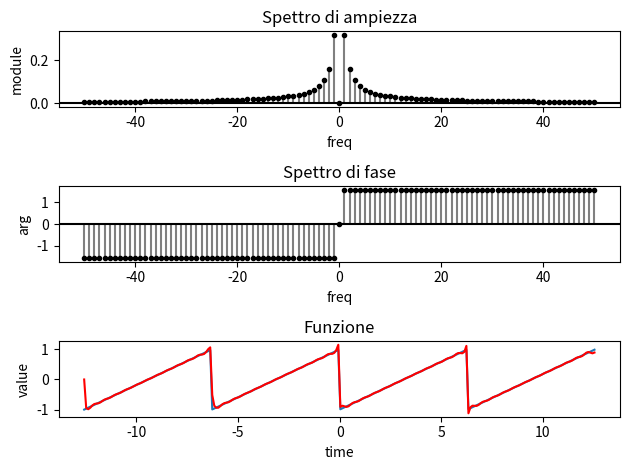

Write Python code to recreate this figure.
#!/usr/bin/env python3

import matplotlib.pyplot as plt
import numpy
from scipy import signal, integrate

w = 1
T_wdt = (2 * numpy.pi) / w
T = (0, T_wdt)
resolution = 100
N = list(range(-resolution // 2, resolution // 2 + 1))

func = signal.sawtooth

print(f"calculating real function...")
x = numpy.arange(-T_wdt * 2, T_wdt * 2, 0.1)
y = [func(t) for t in x]

# This takes a lot of time. Maybe i can find a way to speed things up a bit.
# Compute the integral splitting a complex number by it's real and imaginary parts
def complex_quadrature(func, a, b):
    def real_func(x):
        return numpy.real(func(x))
    def imag_func(x):
        return numpy.imag(func(x))
    
    real_integral = integrate.quad(real_func, a, b, limit=resolution)
    imag_integral = integrate.quad(imag_func, a, b, limit=resolution)

    return real_integral[0] + 1j*imag_integral[0]

print(f"calculating coefficients...")
coeff = [complex_quadrature(lambda t: func(t) * numpy.exp(- 1j * n * w * t), T[0], T[1]) / T_wdt for n in N]
mods = [numpy.abs(e) for e in coeff]
args = [numpy.angle(e) for e in coeff]

print(f"calculating restored function...")
rstrd = [sum([coeff[n + numpy.abs(N[0])] * numpy.exp(1j * w * n * t) for n in N]) for t in x]

plt.subplot(3, 1, 1)
plt.title("Spettro di ampiezza")
plt.ylabel("module")
plt.xlabel("freq")
plt.vlines(N, ymin=0, ymax=[ a if a > 0 else 0 for a in mods ], colors='grey', linestyles='solid')
plt.plot(N, mods, '.', color='black')
plt.axhline(y=0, color='black')

plt.subplot(3, 1, 2)
plt.title("Spettro di fase")
plt.ylabel("arg")
plt.xlabel("freq")
plt.vlines(N, ymin=[ a if a < 0 else 0 for a in args ], ymax=[ a if a > 0 else 0 for a in args ], colors='grey', linestyles='solid')
plt.plot(N, args, '.', color='black')
plt.axhline(y=0, color='black')

plt.subplot(3, 1, 3)
plt.title("Funzione")
plt.plot(x, y)
plt.plot(x, rstrd, color='red')
plt.ylabel("value")
plt.xlabel("time")

plt.tight_layout()
plt.show()
